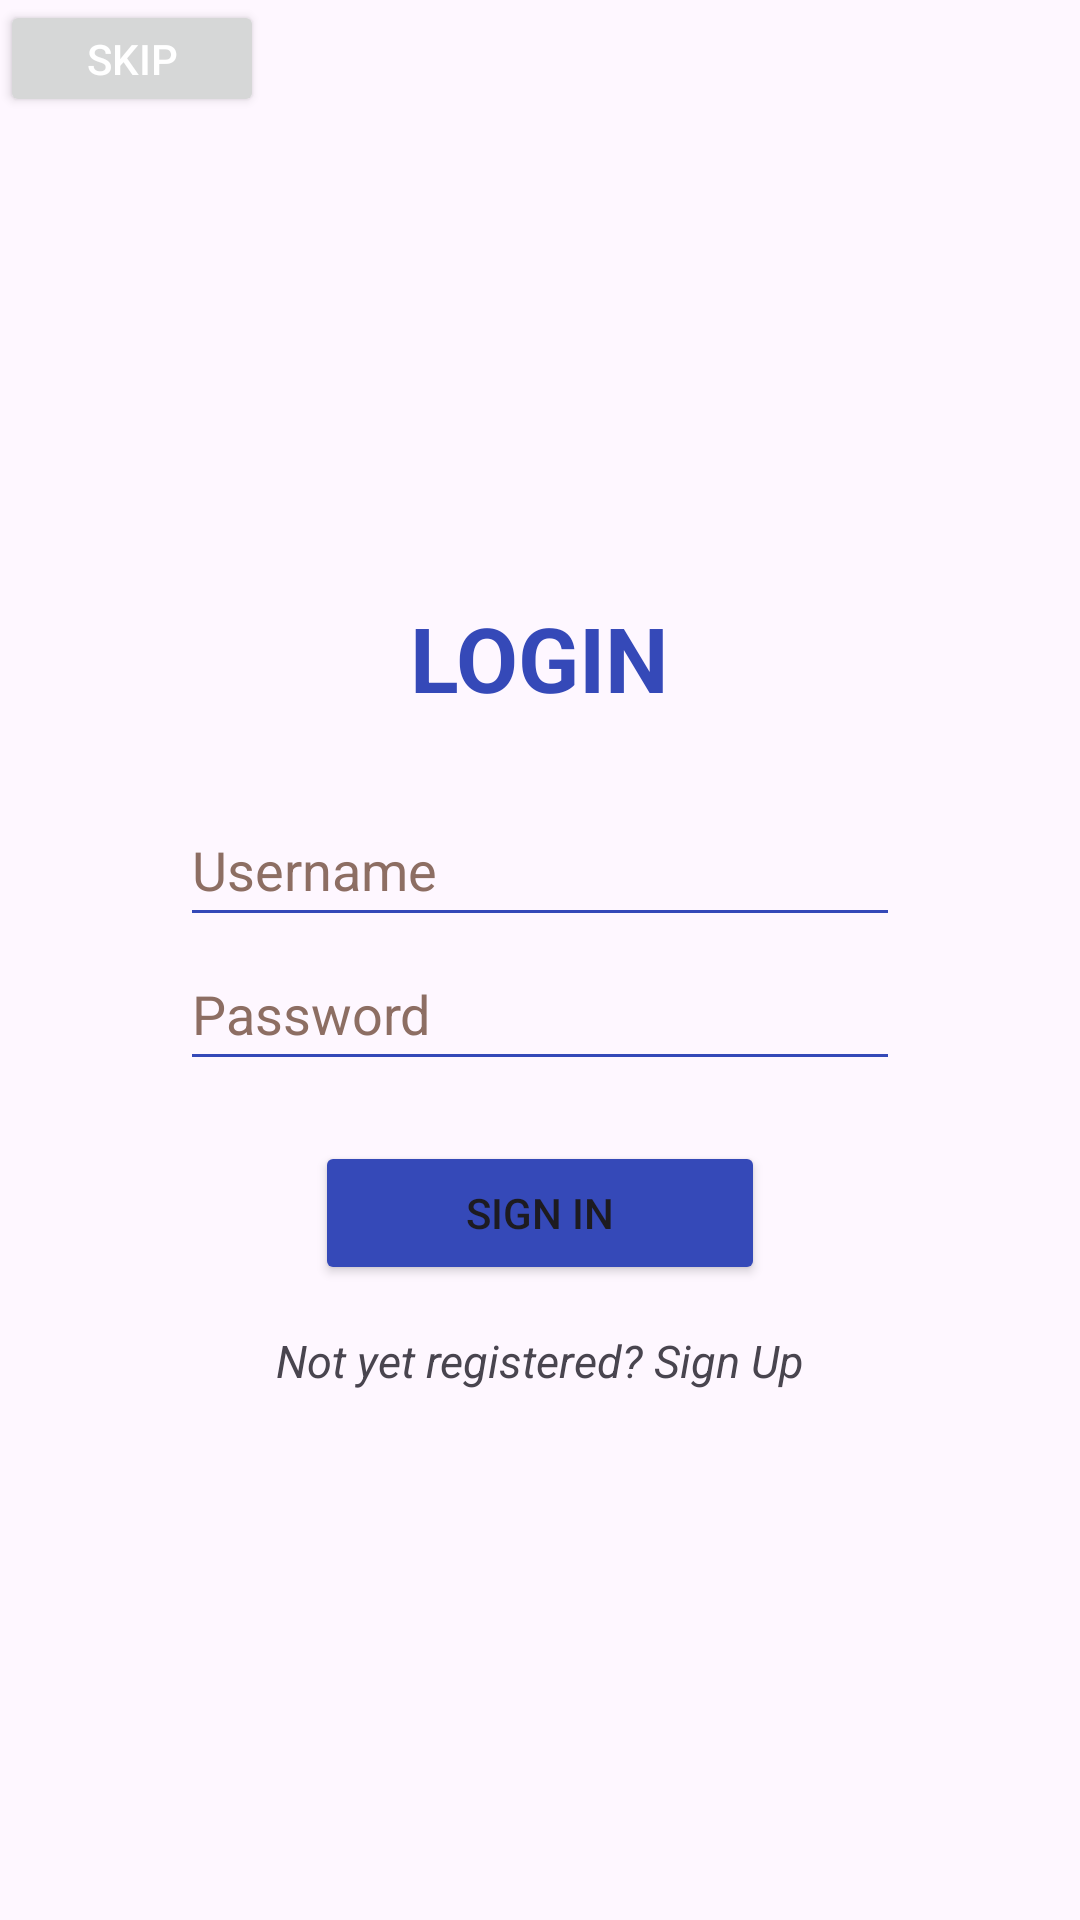

Android layout source for this screen:
<!-- AndroidManifest.xml: application theme Theme.MyApplication -->
<!-- res/layout/activity_main.xml -->
<?xml version="1.0" encoding="utf-8"?>
<androidx.appcompat.widget.LinearLayoutCompat xmlns:android="http://schemas.android.com/apk/res/android"
    xmlns:app="http://schemas.android.com/apk/res-auto"
    xmlns:tools="http://schemas.android.com/tools"
    android:layout_width="match_parent"
    android:layout_height="match_parent"
    android:orientation="vertical"
    tools:context=".MainActivity"
    android:id="@+id/mainLayout"
    android:background="@drawable/loginpage">


    <Button
        android:id="@+id/skip12"
        android:layout_width="wrap_content"
        android:layout_height="wrap_content"
        android:layout_centerInParent="true"
        android:minHeight="32dp"
        android:text="skip"
        android:textColor="@android:color/white" />


    <LinearLayout
        android:layout_width="match_parent"
        android:layout_height="wrap_content"
        android:layout_marginTop="100dp"
        android:gravity="center"
        >

    <ScrollView
        android:layout_width="match_parent"
        android:layout_height="wrap_content"
        android:gravity="center">

    <LinearLayout
        android:layout_width="match_parent"
        android:layout_height="wrap_content"
        android:gravity="center"
        android:orientation="vertical"
        android:padding="60dp"
        >

        <TextView
            android:layout_width="wrap_content"
            android:layout_height="wrap_content"
            android:text="LOGIN"
            android:textStyle="bold"
            android:textSize="30sp"
            android:textColor="#3549B8"
            android:paddingBottom="25dp"
            />


        <EditText
            android:id="@+id/username"
            android:layout_width="match_parent"
            android:layout_height="wrap_content"
            android:autofillHints=""
            android:backgroundTint="#3549B8"
            android:ems="10"
            android:hint="@string/username"
            android:inputType="text"
            android:minHeight="48dp"
            android:textColorHint="#8D6E63"
            tools:ignore="VisualLintTextFieldSize" />

        <EditText
            android:id="@+id/password"
            android:layout_width="match_parent"
            android:layout_height="wrap_content"
            android:autofillHints=""
            android:backgroundTint="#3549B8"
            android:ems="10"
            android:hint="@string/password"
            android:inputType="textPassword"
            android:minHeight="48dp"
            android:textColorHint="#8D6E63"
            tools:ignore="VisualLintTextFieldSize" />

        <Button
            android:layout_marginTop="20dp"
            android:id="@+id/button2"
            android:layout_width="150dp"
            android:layout_height="wrap_content"
            android:text="@string/sign_in"
            android:backgroundTint="#3549B8"
            />

            <TextView
                android:id="@+id/isignup"
                android:layout_marginTop="10dp"
                android:layout_width="wrap_content"
                android:layout_height="wrap_content"
                android:paddingTop="5dp"
                android:text="@string/not_yet_registered_sign_up_now"
                android:textSize="15sp"
                android:textStyle="italic"
                />










    </LinearLayout>
    </ScrollView>
    </LinearLayout>


</androidx.appcompat.widget.LinearLayoutCompat>
<!-- resources referenced by this layout -->
<resources>
  <string name="not_yet_registered_sign_up_now">Not yet registered? Sign Up</string>
  <string name="password">Password</string>
  <string name="sign_in">Sign in</string>
  <string name="username">Username</string>
  <style name="Theme.MyApplication" parent="Base.Theme.MyApplication" />
  <style name="Base.Theme.MyApplication" parent="Theme.Material3.DayNight.NoActionBar">
          
          
      </style>
</resources>
